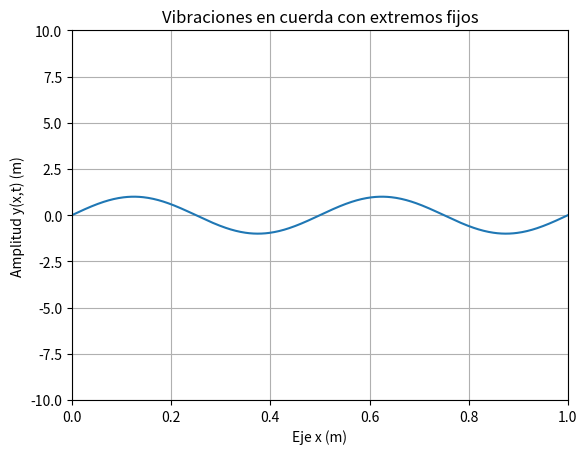

Python code for this plot:
import numpy as np
import matplotlib.pylab as p
from mpl_toolkits.mplot3d import Axes3D
import matplotlib.animation as animation
import matplotlib.pyplot as plt

# Tamaño de la barra [m] y tiempo de evolución [s]
L=1 ; t_f=6
# Número de pasos y tamaño de paso
Nx=500; Nt=3000; Dx=L/Nx; Dt=t_f/Nt
# Constantes de la cuerda
T=5 ; rho=0.1
#Vel. de propagacion [m/s]
c=np.sqrt(T/rho)
#Vel. de la malla
c_p=Dx/Dt


print('Condicion de Courant (<=1)=', c/c_p)
print("Tamaño de paso \u0394x: ", Dx);
print("Tamaño de paso \u0394t: ", Dt);

y=np.zeros((Nt+1,Nx+1),float)

#Condiciones de frontera
for j in range(0,Nt+1):
    y[j,0]=0 
    y[j,Nx]=0 

#Condiciones iniciales
for i in range(1,Nx):
    y[0,i]=np.sin(i*Dx*np.pi*4)
    y[1,i]=y[i,0]

# Calculamos la solución en el resto de puntos de la malla
f=(c**2)/(c_p**2)
for j in range(1,Nt):
    for i in range (1,Nx):
        y[j+1,i]=2*y[j,i]-y[j-1,i]+f*(y[j,i+1]+y[j,i-1]-2*y[j,i])

# Graficacion
fig, ax = plt.subplots()
x=np.arange(Nx+1) # Definimos un arreglo para x (espacio)
x=x*Dx # Normalizamos los valores x=iΔx (0<=x<=L)
X=list(range(0,Nx+1))   #Rescatador de valores
line,=ax.plot(x,y[0,X])

def animate(i):
    line.set_ydata(y[i,X])  #Actualización de datos 'y'
    return line,

ani = animation.FuncAnimation(fig,animate,interval=1,blit=False)
plt.xlim([0,L])
plt.ylim(-10,10)
ax.set_ylabel("Amplitud y(x,t) (m)")
ax.set_xlabel("Eje x (m)")
plt.title("Vibraciones en cuerda con extremos fijos")
plt.grid(visible=True,which="both")
plt.show()